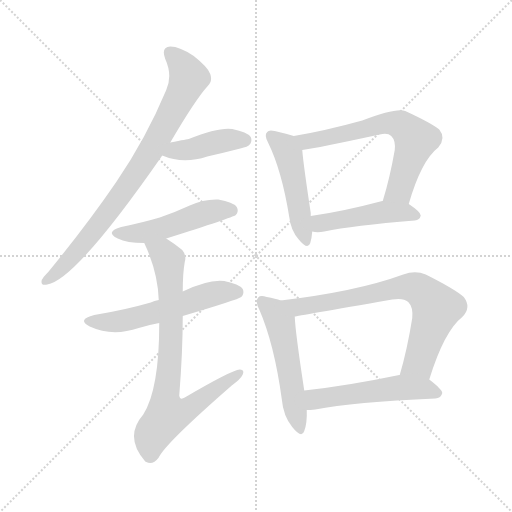
t = 0.00 s
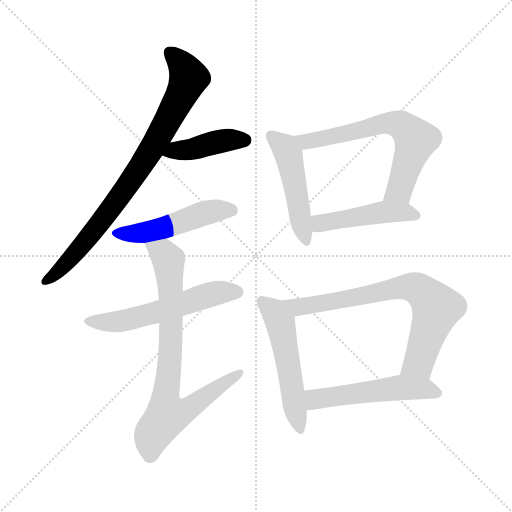
t = 1.65 s
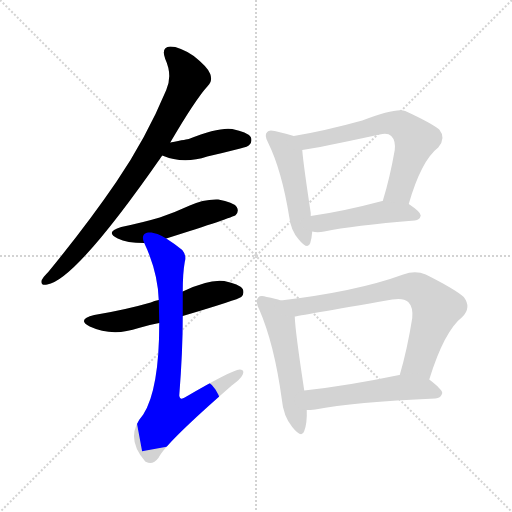
t = 3.29 s
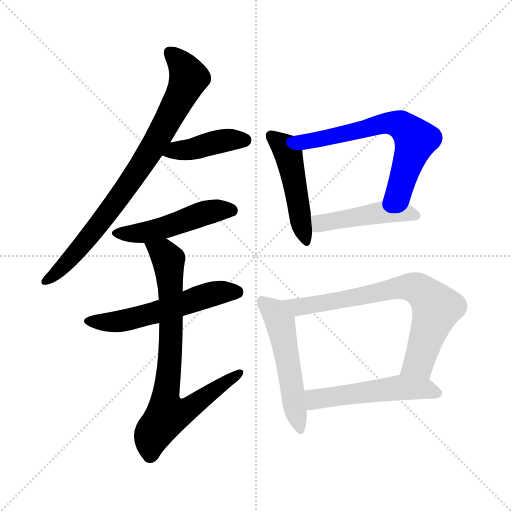
t = 4.94 s
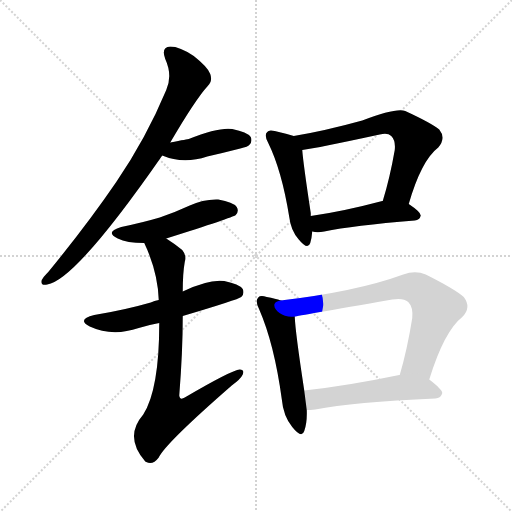
t = 6.58 s
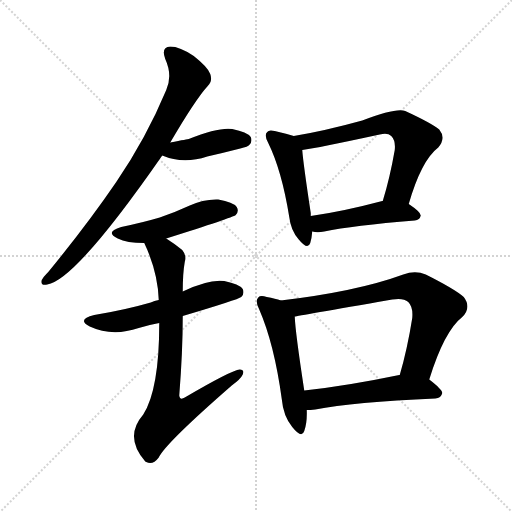
t = 8.23 s

The animated SVG that drew these frames (rendered in a browser with its animation timeline set to each time). Animation: 11 CSS @keyframes rules; one cycle of 8.23 s.

<svg version="1.1" viewBox="0 0 1024 1024" xmlns="http://www.w3.org/2000/svg">
  <g stroke="lightgray" stroke-dasharray="1,1" stroke-width="1" transform="scale(4, 4)">
    <line x1="0" y1="0" x2="256" y2="256"></line>
    <line x1="256" y1="0" x2="0" y2="256"></line>
    <line x1="128" y1="0" x2="128" y2="256"></line>
    <line x1="0" y1="128" x2="256" y2="128"></line>
  </g>
<g transform="scale(1, -1) translate(0, -900)">
   <style type="text/css">
    @keyframes keyframes0 {
      from {
       stroke: blue;
       stroke-dashoffset: 816;
       stroke-width: 128;
       }
       73% {
       animation-timing-function: step-end;
       stroke: blue;
       stroke-dashoffset: 0;
       stroke-width: 128;
       }
       to {
       stroke: black;
       stroke-width: 1024;
       }
       }
       #make-me-a-hanzi-animation-0 {
         animation: keyframes0 0.914062s both;
         animation-delay: 0.000000s;
         animation-timing-function: linear;
       }
    @keyframes keyframes1 {
      from {
       stroke: blue;
       stroke-dashoffset: 416;
       stroke-width: 128;
       }
       58% {
       animation-timing-function: step-end;
       stroke: blue;
       stroke-dashoffset: 0;
       stroke-width: 128;
       }
       to {
       stroke: black;
       stroke-width: 1024;
       }
       }
       #make-me-a-hanzi-animation-1 {
         animation: keyframes1 0.588542s both;
         animation-delay: 0.914062s;
         animation-timing-function: linear;
       }
    @keyframes keyframes2 {
      from {
       stroke: blue;
       stroke-dashoffset: 492;
       stroke-width: 128;
       }
       62% {
       animation-timing-function: step-end;
       stroke: blue;
       stroke-dashoffset: 0;
       stroke-width: 128;
       }
       to {
       stroke: black;
       stroke-width: 1024;
       }
       }
       #make-me-a-hanzi-animation-2 {
         animation: keyframes2 0.650391s both;
         animation-delay: 1.502604s;
         animation-timing-function: linear;
       }
    @keyframes keyframes3 {
      from {
       stroke: blue;
       stroke-dashoffset: 559;
       stroke-width: 128;
       }
       65% {
       animation-timing-function: step-end;
       stroke: blue;
       stroke-dashoffset: 0;
       stroke-width: 128;
       }
       to {
       stroke: black;
       stroke-width: 1024;
       }
       }
       #make-me-a-hanzi-animation-3 {
         animation: keyframes3 0.704915s both;
         animation-delay: 2.152995s;
         animation-timing-function: linear;
       }
    @keyframes keyframes4 {
      from {
       stroke: blue;
       stroke-dashoffset: 782;
       stroke-width: 128;
       }
       72% {
       animation-timing-function: step-end;
       stroke: blue;
       stroke-dashoffset: 0;
       stroke-width: 128;
       }
       to {
       stroke: black;
       stroke-width: 1024;
       }
       }
       #make-me-a-hanzi-animation-4 {
         animation: keyframes4 0.886393s both;
         animation-delay: 2.857910s;
         animation-timing-function: linear;
       }
    @keyframes keyframes5 {
      from {
       stroke: blue;
       stroke-dashoffset: 481;
       stroke-width: 128;
       }
       61% {
       animation-timing-function: step-end;
       stroke: blue;
       stroke-dashoffset: 0;
       stroke-width: 128;
       }
       to {
       stroke: black;
       stroke-width: 1024;
       }
       }
       #make-me-a-hanzi-animation-5 {
         animation: keyframes5 0.641439s both;
         animation-delay: 3.744303s;
         animation-timing-function: linear;
       }
    @keyframes keyframes6 {
      from {
       stroke: blue;
       stroke-dashoffset: 648;
       stroke-width: 128;
       }
       68% {
       animation-timing-function: step-end;
       stroke: blue;
       stroke-dashoffset: 0;
       stroke-width: 128;
       }
       to {
       stroke: black;
       stroke-width: 1024;
       }
       }
       #make-me-a-hanzi-animation-6 {
         animation: keyframes6 0.777344s both;
         animation-delay: 4.385742s;
         animation-timing-function: linear;
       }
    @keyframes keyframes7 {
      from {
       stroke: blue;
       stroke-dashoffset: 465;
       stroke-width: 128;
       }
       60% {
       animation-timing-function: step-end;
       stroke: blue;
       stroke-dashoffset: 0;
       stroke-width: 128;
       }
       to {
       stroke: black;
       stroke-width: 1024;
       }
       }
       #make-me-a-hanzi-animation-7 {
         animation: keyframes7 0.628418s both;
         animation-delay: 5.163086s;
         animation-timing-function: linear;
       }
    @keyframes keyframes8 {
      from {
       stroke: blue;
       stroke-dashoffset: 526;
       stroke-width: 128;
       }
       63% {
       animation-timing-function: step-end;
       stroke: blue;
       stroke-dashoffset: 0;
       stroke-width: 128;
       }
       to {
       stroke: black;
       stroke-width: 1024;
       }
       }
       #make-me-a-hanzi-animation-8 {
         animation: keyframes8 0.678060s both;
         animation-delay: 5.791504s;
         animation-timing-function: linear;
       }
    @keyframes keyframes9 {
      from {
       stroke: blue;
       stroke-dashoffset: 732;
       stroke-width: 128;
       }
       70% {
       animation-timing-function: step-end;
       stroke: blue;
       stroke-dashoffset: 0;
       stroke-width: 128;
       }
       to {
       stroke: black;
       stroke-width: 1024;
       }
       }
       #make-me-a-hanzi-animation-9 {
         animation: keyframes9 0.845703s both;
         animation-delay: 6.469564s;
         animation-timing-function: linear;
       }
    @keyframes keyframes10 {
      from {
       stroke: blue;
       stroke-dashoffset: 525;
       stroke-width: 128;
       }
       63% {
       animation-timing-function: step-end;
       stroke: blue;
       stroke-dashoffset: 0;
       stroke-width: 128;
       }
       to {
       stroke: black;
       stroke-width: 1024;
       }
       }
       #make-me-a-hanzi-animation-10 {
         animation: keyframes10 0.677246s both;
         animation-delay: 7.315267s;
         animation-timing-function: linear;
       }
</style>
<path d="M 340.5 615.0 Q 391.5 702.0 415.5 728.0 Q 425.5 738.0 420.5 752.0 Q 416.5 765.0 387.5 788.0 Q 359.5 807.0 340.5 807.0 Q 321.5 806.0 330.5 782.0 Q 345.5 749.0 332.5 720.0 Q 292.5 624.0 232.5 536.0 Q 174.5 451.0 96.5 356.0 Q 86.5 346.0 83.5 340.0 Q 80.5 328.0 94.5 331.0 Q 151.5 340.0 324.5 589.0 L 340.5 615.0 Z" fill="lightgray"></path> 
<path d="M 324.5 589.0 Q 366.5 571.0 414.5 587.0 Q 445.5 594.0 480.5 603.0 Q 496.5 607.0 498.5 610.0 Q 505.5 617.0 501.5 626.0 Q 494.5 636.0 464.5 642.0 Q 437.5 646.0 377.5 622.0 Q 376.5 622.0 340.5 615.0 C 311.5 609.0 296.5 600.0 324.5 589.0 Z" fill="lightgray"></path> 
<path d="M 332.5 423.0 Q 465.5 465.0 471.5 470.0 Q 478.5 477.0 473.5 486.0 Q 466.5 496.0 436.5 501.0 Q 406.5 502.0 379.5 489.0 Q 351.5 476.0 319.5 465.0 Q 285.5 455.0 242.5 446.0 Q 208.5 436.0 235.5 423.0 Q 253.5 414.0 288.5 414.0 L 332.5 423.0 Z" fill="lightgray"></path> 
<path d="M 365.5 268.0 Q 476.5 301.0 482.5 306.0 Q 489.5 313.0 485.5 322.0 Q 478.5 332.0 448.5 338.0 Q 417.5 342.0 365.5 317.0 L 317.5 300.0 Q 308.5 299.0 301.5 295.0 Q 249.5 280.0 188.5 270.0 Q 152.5 261.0 179.5 247.0 Q 224.5 226.0 277.5 244.0 Q 296.5 250.0 318.5 254.0 L 365.5 268.0 Z" fill="lightgray"></path> 
<path d="M 318.5 254.0 Q 318.5 121.0 286.5 71.0 Q 247.5 26.0 290.5 -23.0 L 292.5 -24.0 Q 305.5 -31.0 317.5 -15.0 Q 330.5 13.0 463.5 129.0 Q 481.5 142.0 485.5 151.0 Q 489.5 161.0 479.5 161.0 Q 463.5 160.0 369.5 105.0 Q 359.5 99.0 358.5 109.0 Q 365.5 196.0 365.5 268.0 L 365.5 317.0 Q 365.5 354.0 369.5 376.0 Q 373.5 389.0 364.5 400.0 Q 348.5 413.0 332.5 423.0 C 307.5 440.0 276.5 441.0 288.5 414.0 Q 315.5 357.0 317.5 300.0 L 318.5 254.0 Z" fill="lightgray"></path> 
<path d="M 587.5 628.0 Q 575.5 632.0 549.5 638.0 Q 537.5 641.0 534.5 636.0 Q 527.5 630.0 536.5 614.0 Q 563.5 559.0 578.5 466.0 Q 581.5 439.0 597.5 421.0 Q 615.5 399.0 620.5 414.0 Q 623.5 424.0 624.5 437.0 L 621.5 468.0 Q 621.5 471.0 621.5 474.0 Q 606.5 573.0 604.5 600.0 C 602.5 623.0 602.5 623.0 587.5 628.0 Z" fill="lightgray"></path> 
<path d="M 817.5 492.0 Q 842.5 579.0 876.5 605.0 Q 892.5 624.0 878.5 641.0 Q 862.5 654.0 810.5 678.0 Q 792.5 685.0 724.5 659.0 Q 648.5 638.0 587.5 628.0 C 557.5 623.0 574.5 595.0 604.5 600.0 Q 634.5 604.0 759.5 631.0 Q 775.5 635.0 782.5 628.0 Q 791.5 619.0 789.5 600.0 Q 779.5 543.0 765.5 498.0 C 756.5 469.0 808.5 463.0 817.5 492.0 Z" fill="lightgray"></path> 
<path d="M 624.5 437.0 Q 634.5 434.0 648.5 437.0 Q 705.5 449.0 829.5 459.0 Q 839.5 460.0 841.5 469.0 Q 841.5 476.0 817.5 492.0 L 765.5 498.0 L 764.5 498.0 Q 685.5 477.0 621.5 468.0 C 591.5 464.0 595.5 442.0 624.5 437.0 Z" fill="lightgray"></path> 
<path d="M 561.5 299.0 Q 551.5 303.0 533.5 306.0 Q 520.5 310.0 516.5 305.0 Q 509.5 298.0 518.5 281.0 Q 548.5 212.0 563.5 102.0 Q 566.5 68.0 584.5 46.0 Q 603.5 22.0 608.5 38.0 Q 614.5 54.0 613.5 80.0 L 608.5 119.0 Q 590.5 237.0 589.5 267.0 C 588.5 290.0 588.5 290.0 561.5 299.0 Z" fill="lightgray"></path> 
<path d="M 858.5 141.0 Q 888.5 238.0 924.5 266.0 Q 943.5 285.0 927.5 306.0 Q 909.5 322.0 851.5 351.0 Q 830.5 360.0 806.5 351.0 Q 713.5 317.0 561.5 299.0 C 531.5 295.0 559.5 262.0 589.5 267.0 Q 593.5 268.0 784.5 301.0 Q 806.5 305.0 816.5 296.0 Q 826.5 286.0 824.5 264.0 Q 814.5 201.0 799.5 150.0 C 791.5 121.0 849.5 112.0 858.5 141.0 Z" fill="lightgray"></path> 
<path d="M 613.5 80.0 Q 620.5 80.0 630.5 81.0 Q 706.5 96.0 870.5 103.0 Q 882.5 104.0 884.5 114.0 Q 884.5 121.0 858.5 141.0 C 838.5 157.0 829.5 155.0 799.5 150.0 L 798.5 150.0 Q 692.5 128.0 608.5 119.0 C 578.5 116.0 583.5 79.0 613.5 80.0 Z" fill="lightgray"></path> 
      <clipPath id="make-me-a-hanzi-clip-0">
      <path d="M 340.5 615.0 Q 391.5 702.0 415.5 728.0 Q 425.5 738.0 420.5 752.0 Q 416.5 765.0 387.5 788.0 Q 359.5 807.0 340.5 807.0 Q 321.5 806.0 330.5 782.0 Q 345.5 749.0 332.5 720.0 Q 292.5 624.0 232.5 536.0 Q 174.5 451.0 96.5 356.0 Q 86.5 346.0 83.5 340.0 Q 80.5 328.0 94.5 331.0 Q 151.5 340.0 324.5 589.0 L 340.5 615.0 Z" fill="lightgray"></path>
      </clipPath>
      <path clip-path="url(#make-me-a-hanzi-clip-0)" d="M 340.5 792.0 L 365.5 768.0 L 377.5 745.0 L 324.5 637.0 L 269.5 548.0 L 193.5 445.0 L 128.5 369.0 L 92.5 339.0 " fill="none" id="make-me-a-hanzi-animation-0" stroke-dasharray="688 1376" stroke-linecap="round"></path>

      <clipPath id="make-me-a-hanzi-clip-1">
      <path d="M 324.5 589.0 Q 366.5 571.0 414.5 587.0 Q 445.5 594.0 480.5 603.0 Q 496.5 607.0 498.5 610.0 Q 505.5 617.0 501.5 626.0 Q 494.5 636.0 464.5 642.0 Q 437.5 646.0 377.5 622.0 Q 376.5 622.0 340.5 615.0 C 311.5 609.0 296.5 600.0 324.5 589.0 Z" fill="lightgray"></path>
      </clipPath>
      <path clip-path="url(#make-me-a-hanzi-clip-1)" d="M 333.5 592.0 L 450.5 619.0 L 490.5 620.0 " fill="none" id="make-me-a-hanzi-animation-1" stroke-dasharray="288 576" stroke-linecap="round"></path>

      <clipPath id="make-me-a-hanzi-clip-2">
      <path d="M 332.5 423.0 Q 465.5 465.0 471.5 470.0 Q 478.5 477.0 473.5 486.0 Q 466.5 496.0 436.5 501.0 Q 406.5 502.0 379.5 489.0 Q 351.5 476.0 319.5 465.0 Q 285.5 455.0 242.5 446.0 Q 208.5 436.0 235.5 423.0 Q 253.5 414.0 288.5 414.0 L 332.5 423.0 Z" fill="lightgray"></path>
      </clipPath>
      <path clip-path="url(#make-me-a-hanzi-clip-2)" d="M 236.5 435.0 L 291.5 435.0 L 339.5 446.0 L 429.5 479.0 L 465.5 478.0 " fill="none" id="make-me-a-hanzi-animation-2" stroke-dasharray="364 728" stroke-linecap="round"></path>

      <clipPath id="make-me-a-hanzi-clip-3">
      <path d="M 365.5 268.0 Q 476.5 301.0 482.5 306.0 Q 489.5 313.0 485.5 322.0 Q 478.5 332.0 448.5 338.0 Q 417.5 342.0 365.5 317.0 L 317.5 300.0 Q 308.5 299.0 301.5 295.0 Q 249.5 280.0 188.5 270.0 Q 152.5 261.0 179.5 247.0 Q 224.5 226.0 277.5 244.0 Q 296.5 250.0 318.5 254.0 L 365.5 268.0 Z" fill="lightgray"></path>
      </clipPath>
      <path clip-path="url(#make-me-a-hanzi-clip-3)" d="M 181.5 260.0 L 203.5 255.0 L 251.5 259.0 L 423.5 312.0 L 475.5 315.0 " fill="none" id="make-me-a-hanzi-animation-3" stroke-dasharray="431 862" stroke-linecap="round"></path>

      <clipPath id="make-me-a-hanzi-clip-4">
      <path d="M 318.5 254.0 Q 318.5 121.0 286.5 71.0 Q 247.5 26.0 290.5 -23.0 L 292.5 -24.0 Q 305.5 -31.0 317.5 -15.0 Q 330.5 13.0 463.5 129.0 Q 481.5 142.0 485.5 151.0 Q 489.5 161.0 479.5 161.0 Q 463.5 160.0 369.5 105.0 Q 359.5 99.0 358.5 109.0 Q 365.5 196.0 365.5 268.0 L 365.5 317.0 Q 365.5 354.0 369.5 376.0 Q 373.5 389.0 364.5 400.0 Q 348.5 413.0 332.5 423.0 C 307.5 440.0 276.5 441.0 288.5 414.0 Q 315.5 357.0 317.5 300.0 L 318.5 254.0 Z" fill="lightgray"></path>
      </clipPath>
      <path clip-path="url(#make-me-a-hanzi-clip-4)" d="M 297.5 409.0 L 326.5 394.0 L 337.5 373.0 L 342.5 232.0 L 330.5 99.0 L 335.5 72.0 L 368.5 78.0 L 478.5 154.0 " fill="none" id="make-me-a-hanzi-animation-4" stroke-dasharray="654 1308" stroke-linecap="round"></path>

      <clipPath id="make-me-a-hanzi-clip-5">
      <path d="M 587.5 628.0 Q 575.5 632.0 549.5 638.0 Q 537.5 641.0 534.5 636.0 Q 527.5 630.0 536.5 614.0 Q 563.5 559.0 578.5 466.0 Q 581.5 439.0 597.5 421.0 Q 615.5 399.0 620.5 414.0 Q 623.5 424.0 624.5 437.0 L 621.5 468.0 Q 621.5 471.0 621.5 474.0 Q 606.5 573.0 604.5 600.0 C 602.5 623.0 602.5 623.0 587.5 628.0 Z" fill="lightgray"></path>
      </clipPath>
      <path clip-path="url(#make-me-a-hanzi-clip-5)" d="M 543.5 628.0 L 569.5 605.0 L 576.5 591.0 L 609.5 420.0 " fill="none" id="make-me-a-hanzi-animation-5" stroke-dasharray="353 706" stroke-linecap="round"></path>

      <clipPath id="make-me-a-hanzi-clip-6">
      <path d="M 817.5 492.0 Q 842.5 579.0 876.5 605.0 Q 892.5 624.0 878.5 641.0 Q 862.5 654.0 810.5 678.0 Q 792.5 685.0 724.5 659.0 Q 648.5 638.0 587.5 628.0 C 557.5 623.0 574.5 595.0 604.5 600.0 Q 634.5 604.0 759.5 631.0 Q 775.5 635.0 782.5 628.0 Q 791.5 619.0 789.5 600.0 Q 779.5 543.0 765.5 498.0 C 756.5 469.0 808.5 463.0 817.5 492.0 Z" fill="lightgray"></path>
      </clipPath>
      <path clip-path="url(#make-me-a-hanzi-clip-6)" d="M 594.5 626.0 L 613.5 617.0 L 764.5 652.0 L 807.5 647.0 L 831.5 620.0 L 798.5 520.0 L 772.5 503.0 " fill="none" id="make-me-a-hanzi-animation-6" stroke-dasharray="520 1040" stroke-linecap="round"></path>

      <clipPath id="make-me-a-hanzi-clip-7">
      <path d="M 624.5 437.0 Q 634.5 434.0 648.5 437.0 Q 705.5 449.0 829.5 459.0 Q 839.5 460.0 841.5 469.0 Q 841.5 476.0 817.5 492.0 L 765.5 498.0 L 764.5 498.0 Q 685.5 477.0 621.5 468.0 C 591.5 464.0 595.5 442.0 624.5 437.0 Z" fill="lightgray"></path>
      </clipPath>
      <path clip-path="url(#make-me-a-hanzi-clip-7)" d="M 629.5 461.0 L 640.5 453.0 L 769.5 476.0 L 809.5 476.0 L 832.5 468.0 " fill="none" id="make-me-a-hanzi-animation-7" stroke-dasharray="337 674" stroke-linecap="round"></path>

      <clipPath id="make-me-a-hanzi-clip-8">
      <path d="M 561.5 299.0 Q 551.5 303.0 533.5 306.0 Q 520.5 310.0 516.5 305.0 Q 509.5 298.0 518.5 281.0 Q 548.5 212.0 563.5 102.0 Q 566.5 68.0 584.5 46.0 Q 603.5 22.0 608.5 38.0 Q 614.5 54.0 613.5 80.0 L 608.5 119.0 Q 590.5 237.0 589.5 267.0 C 588.5 290.0 588.5 290.0 561.5 299.0 Z" fill="lightgray"></path>
      </clipPath>
      <path clip-path="url(#make-me-a-hanzi-clip-8)" d="M 523.5 298.0 L 547.5 277.0 L 560.5 253.0 L 597.5 45.0 " fill="none" id="make-me-a-hanzi-animation-8" stroke-dasharray="398 796" stroke-linecap="round"></path>

      <clipPath id="make-me-a-hanzi-clip-9">
      <path d="M 858.5 141.0 Q 888.5 238.0 924.5 266.0 Q 943.5 285.0 927.5 306.0 Q 909.5 322.0 851.5 351.0 Q 830.5 360.0 806.5 351.0 Q 713.5 317.0 561.5 299.0 C 531.5 295.0 559.5 262.0 589.5 267.0 Q 593.5 268.0 784.5 301.0 Q 806.5 305.0 816.5 296.0 Q 826.5 286.0 824.5 264.0 Q 814.5 201.0 799.5 150.0 C 791.5 121.0 849.5 112.0 858.5 141.0 Z" fill="lightgray"></path>
      </clipPath>
      <path clip-path="url(#make-me-a-hanzi-clip-9)" d="M 571.5 298.0 L 595.5 286.0 L 808.5 326.0 L 829.5 325.0 L 845.5 316.0 L 873.5 284.0 L 837.5 175.0 L 807.5 155.0 " fill="none" id="make-me-a-hanzi-animation-9" stroke-dasharray="604 1208" stroke-linecap="round"></path>

      <clipPath id="make-me-a-hanzi-clip-10">
      <path d="M 613.5 80.0 Q 620.5 80.0 630.5 81.0 Q 706.5 96.0 870.5 103.0 Q 882.5 104.0 884.5 114.0 Q 884.5 121.0 858.5 141.0 C 838.5 157.0 829.5 155.0 799.5 150.0 L 798.5 150.0 Q 692.5 128.0 608.5 119.0 C 578.5 116.0 583.5 79.0 613.5 80.0 Z" fill="lightgray"></path>
      </clipPath>
      <path clip-path="url(#make-me-a-hanzi-clip-10)" d="M 617.5 87.0 L 630.5 102.0 L 795.5 125.0 L 848.5 123.0 L 876.5 114.0 " fill="none" id="make-me-a-hanzi-animation-10" stroke-dasharray="397 794" stroke-linecap="round"></path>

</g>
</svg>
